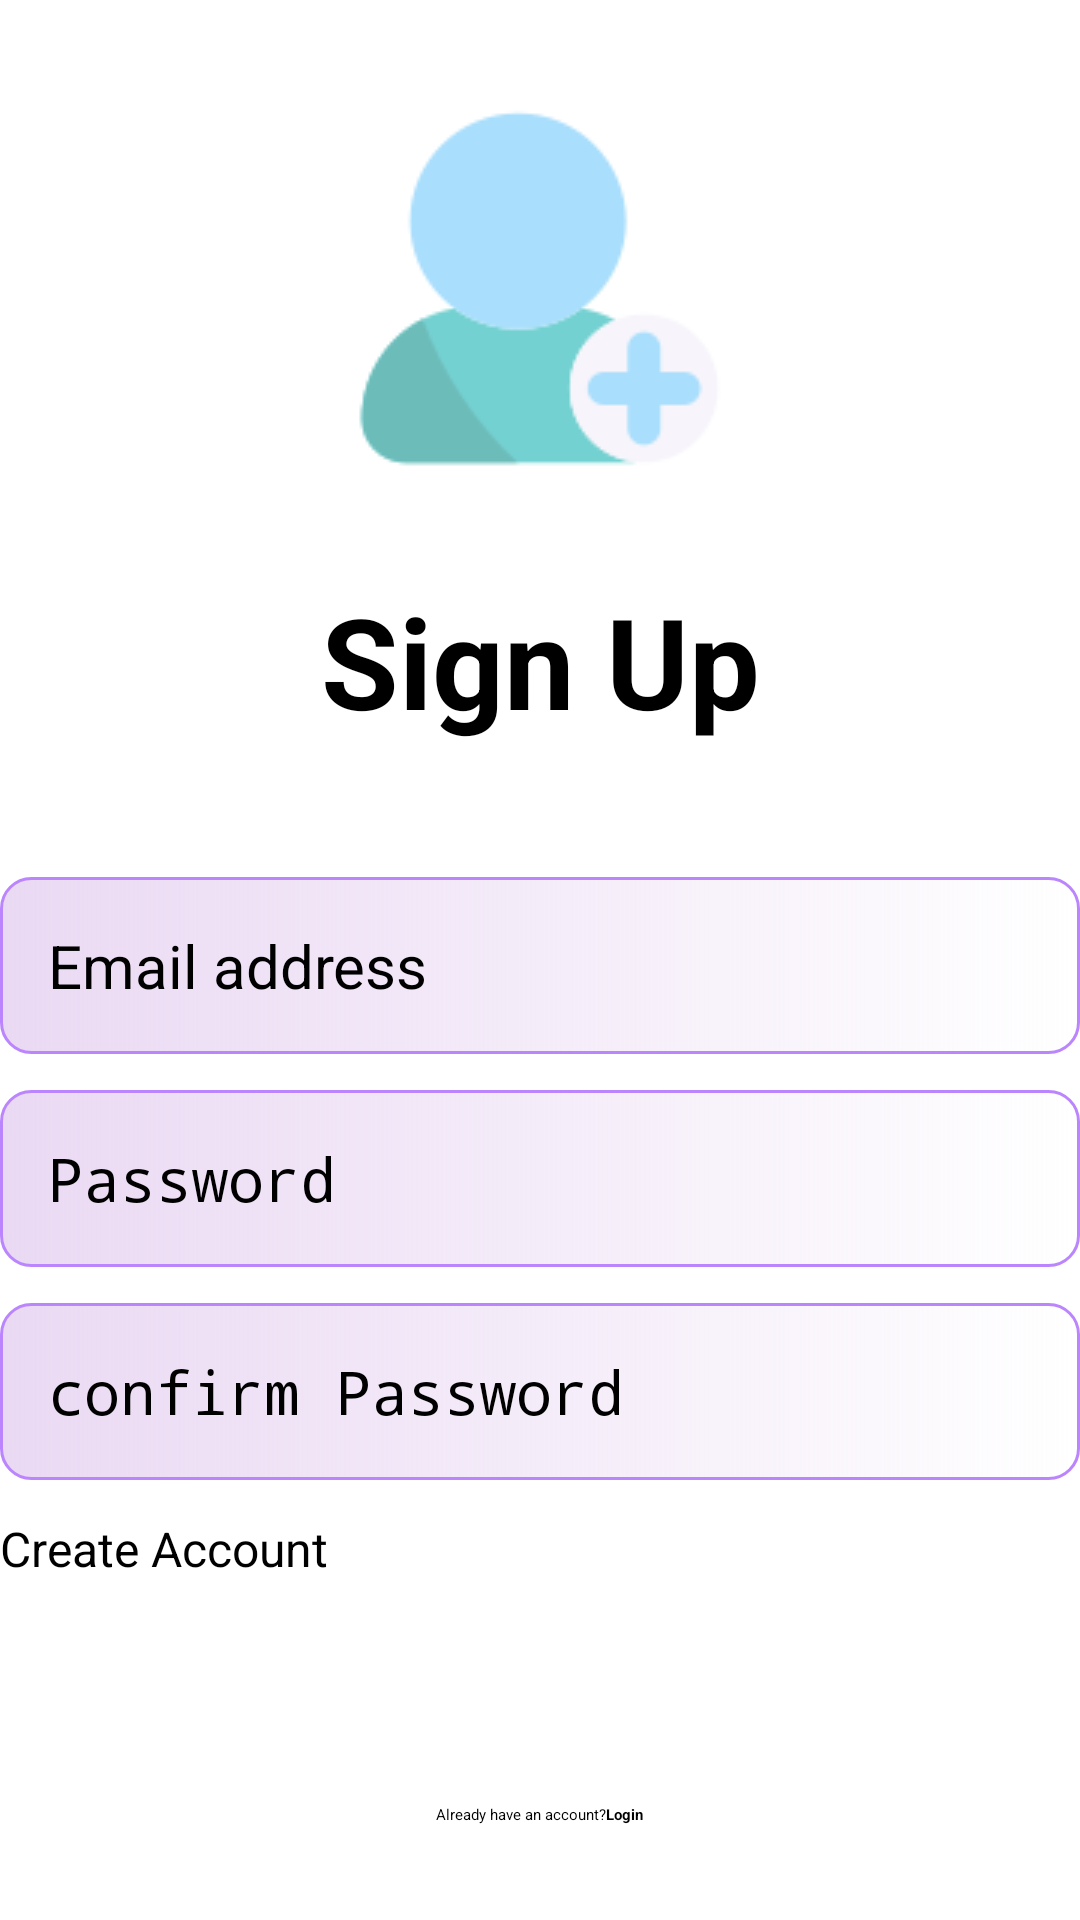

Android layout source for this screen:
<!-- AndroidManifest.xml: application theme AppTheme.Notepad_light -->
<!-- res/layout/activity_create_account.xml -->
<?xml version="1.0" encoding="utf-8"?>
<RelativeLayout xmlns:android="http://schemas.android.com/apk/res/android"
    xmlns:app="http://schemas.android.com/apk/res-auto"
    xmlns:tools="http://schemas.android.com/tools"
    android:layout_width="match_parent"
    android:layout_height="match_parent"
    android:layout_marginVertical="16dp"
    android:layout_marginHorizontal="32dp"
    tools:context=".CreateAccountActivity">
    <ImageView
        android:layout_width="128dp"
        android:layout_height="128dp"
        android:layout_centerHorizontal="true"
        android:layout_marginVertical="32dp"
        android:id="@+id/sign_up_icon"
        android:src="@drawable/sign"/>
    <LinearLayout
        android:layout_width="match_parent"
        android:layout_height="wrap_content"
        android:layout_below="@id/sign_up_icon"
        android:id="@+id/sign_up_text"
        android:orientation="vertical">
        <TextView
            android:layout_width="match_parent"
            android:layout_height="wrap_content"
            android:text="Sign Up"
            android:textStyle="bold"
            android:textAlignment="center"
            android:textSize="42sp"/>
    </LinearLayout>
        <LinearLayout
            android:layout_width="match_parent"
            android:layout_height="wrap_content"
            android:layout_below="@id/sign_up_text"
            android:id="@+id/layout_form"
            android:layout_marginVertical="32dp"
            android:orientation="vertical">
            <EditText
                android:layout_width="match_parent"
                android:layout_height="wrap_content"
                android:hint="@string/email_address"
                android:id="@+id/email_edit_text"
                android:inputType="textEmailAddress"
                android:textSize="20sp"
                android:padding="16dp"
                android:layout_marginTop="12dp"
                android:background="@drawable/rounded_corner2" />
            <EditText
                android:layout_width="match_parent"
                android:layout_height="wrap_content"
                android:hint="Password"
                android:id="@+id/pass_edit_text"
                android:inputType="textPassword"
                android:textSize="20sp"
                android:padding="16dp"
                android:layout_marginTop="12dp"
                android:background="@drawable/rounded_corner2" />
            <EditText
                android:layout_width="match_parent"
                android:layout_height="wrap_content"
                android:hint="confirm Password"
                android:id="@+id/confirm_password_edit_text"
                android:inputType="textPassword"
                android:textSize="20sp"
                android:padding="16dp"
                android:layout_marginTop="12dp"
                android:background="@drawable/rounded_corner2" />
       <Button
           android:layout_width="match_parent"
           android:layout_height="64dp"
           android:text="Create Account"
           android:id="@+id/create_account_btn"
           android:layout_marginTop="12dp"
           android:textSize="16sp"/>
            <ProgressBar
                android:layout_width="24dp"
                android:layout_height="64dp"
                android:id="@+id/progress_bar"
                android:layout_gravity="center"
                android:visibility="gone"
                android:layout_marginTop="12dp"/>
        </LinearLayout>
    <LinearLayout
        android:layout_width="match_parent"
        android:layout_height="wrap_content"
        android:layout_below="@id/layout_form"
        android:orientation="horizontal"
        android:gravity="center">
        <TextView
            android:layout_width="wrap_content"
            android:layout_height="wrap_content"
            android:text="Already have an account?"/>
        <TextView
            android:layout_width="wrap_content"
            android:layout_height="wrap_content"
            android:text="Login"
            android:textStyle="bold"
            android:id="@+id/login_textview_btn"/>

    </LinearLayout>

</RelativeLayout>
<!-- resources referenced by this layout -->
<resources>
  <!-- drawable rounded_corner2 (drawable) -->
  <?xml version="1.0" encoding="utf-8"?>
  <shape xmlns:android="http://schemas.android.com/apk/res/android"
      android:shape="rectangle">
      <corners android:radius="10dp"/>
      <stroke android:width="1dp" android:color="@color/my_primary"/>
  <gradient android:startColor="#EAD9F3"/>
  </shape>
  <!-- drawable sign: png bitmap (drawable-v24, 3460 bytes) -->
  <string name="email_address">Email address</string>
  <color name="my_primary">#FFBB86FD</color>
</resources>
